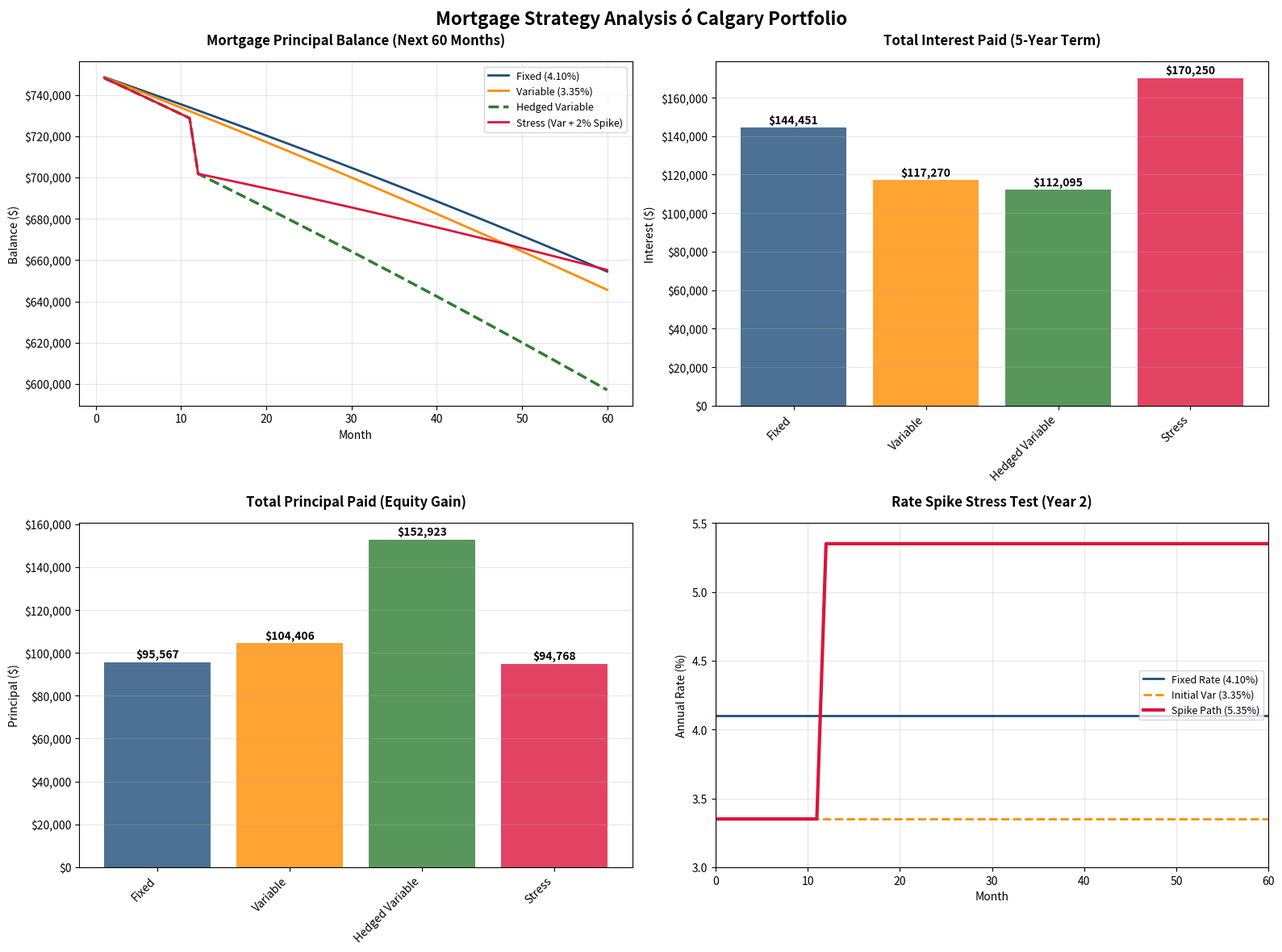
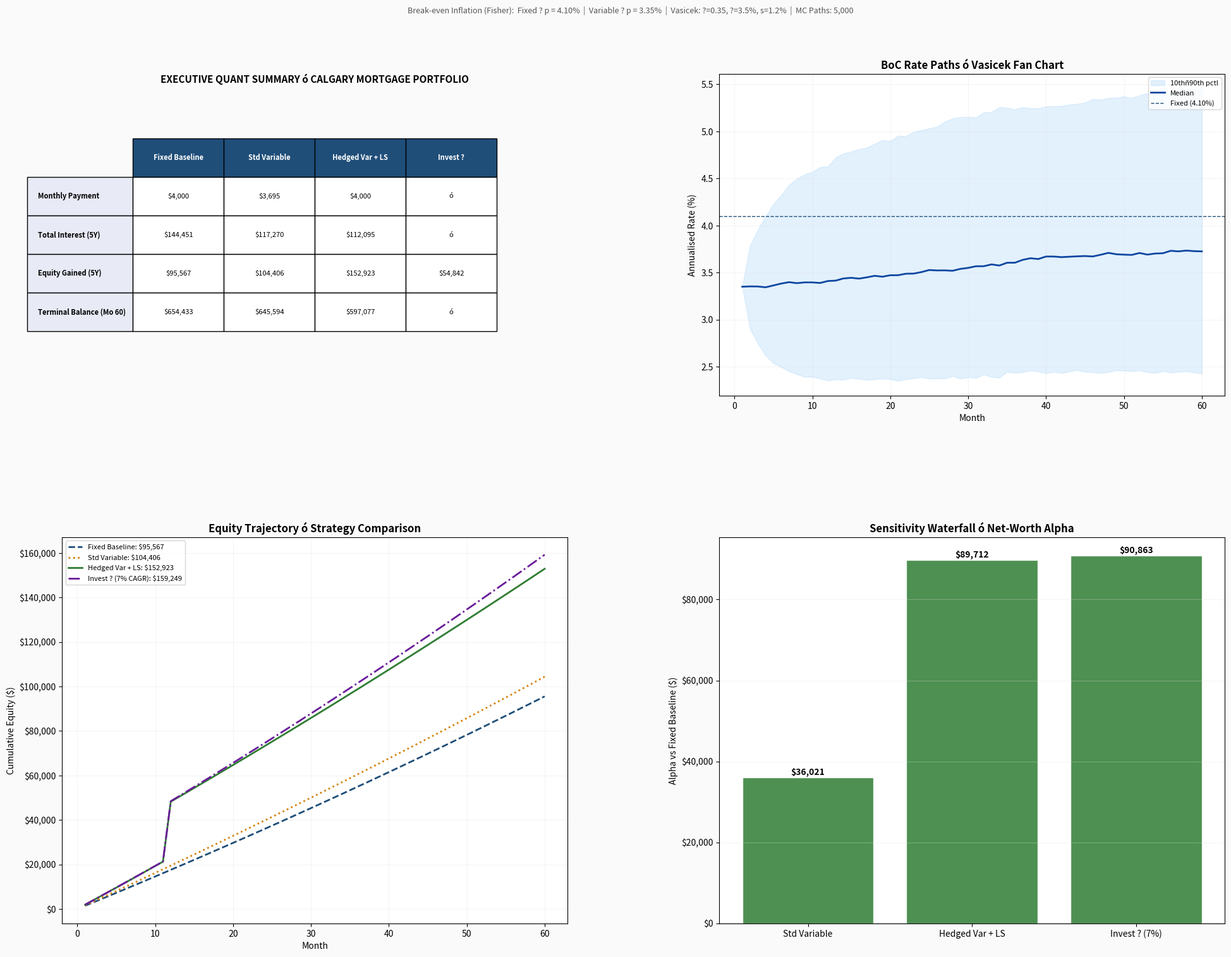
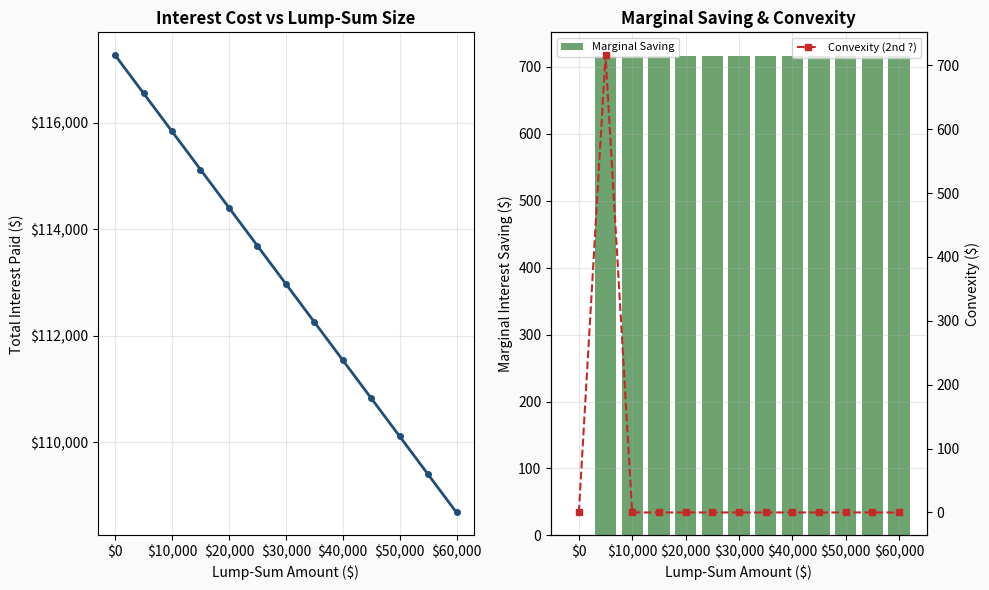

Write the Python code that produced these figures, in order.
"""
Institutional-Grade Mortgage Risk Engine
=========================================
Asset-Liability Management (ALM) tool for residential mortgage portfolios.

Implements:
    - Vasicek SDE stochastic rate simulation (vectorized)
    - Vectorized amortization engine (NumPy)
    - Opportunity-cost / equity-portfolio comparison
    - Break-even inflation via Fisher Equation
    - Convexity analysis for lump-sum prepayments
    - 4-pane executive dashboard (Matplotlib/GridSpec)

Author: Senior Quantitative Developer ó Financial Risk Management
"""

from __future__ import annotations

import warnings
from dataclasses import dataclass
from typing import Dict, List, Optional, Tuple

import matplotlib.gridspec as gridspec
import matplotlib.pyplot as plt
import matplotlib.ticker as mticker
import numpy as np
import pandas as pd

warnings.filterwarnings("ignore", category=UserWarning)

# ------------------------------------------------------------------------------
# 1. DATA CLASSES ó Strict Input Contracts
# ------------------------------------------------------------------------------


@dataclass(frozen=True)
class MortgageParams:
    """Immutable contract for mortgage terms.

    Attributes:
        principal: Original loan balance in CAD.
        amortization_years: Full amortization horizon.
        fixed_rate: Annual fixed coupon rate (e.g. 0.0410).
        var_rate_start: Initial annual variable rate (e.g. 0.0335).
        term_months: Evaluation / renewal window (default 60 = 5 yr).
    """

    principal: float = 750_000.0
    amortization_years: int = 25
    fixed_rate: float = 0.0410
    var_rate_start: float = 0.0335
    term_months: int = 60
    payment_frequency: str = "monthly"  # "monthly", "biweekly", or "weekly"

    @property
    def periods_per_year(self) -> int:
        return {"monthly": 12, "biweekly": 26, "weekly": 52}.get(self.payment_frequency, 12)

    @property
    def total_months(self) -> int:
        return self.amortization_years * 12

    @property
    def total_periods(self) -> int:
        return self.amortization_years * self.periods_per_year

    @property
    def term_periods(self) -> int:
        return round(self.term_months * self.periods_per_year / 12)


@dataclass(frozen=True)
class VasicekParams:
    """Vasicek SDE calibration set.

    dr_t = kappa * (theta - r_t) * dt + sigma * dW_t

    Attributes:
        kappa: Mean-reversion speed.
        theta: Long-run equilibrium rate.
        sigma: Instantaneous volatility.
        floor: Hard floor on simulated rates (regulatory minimum).
    """

    kappa: float = 0.35
    theta: float = 0.035
    sigma: float = 0.012
    floor: float = 0.0225


@dataclass(frozen=True)
class LumpSumSpec:
    """Lump-sum prepayment specification.

    Attributes:
        amount: Prepayment amount in CAD.
        month: 1-indexed month in which the prepayment occurs.
    """

    amount: float = 20_000.0
    month: int = 12


@dataclass(frozen=True)
class OpportunityCostParams:
    """Parameters for the equity-portfolio counterfactual.

    Attributes:
        equity_cagr: Assumed compound annual growth rate for equities.
    """

    equity_cagr: float = 0.07


# ------------------------------------------------------------------------------
# 2. STOCHASTIC RATE ENGINE
# ------------------------------------------------------------------------------


class VasicekRateEngine:
    """Vectorized Vasicek short-rate simulator.

    Generates Bank of Canada overnight-rate proxy paths via the
    EulerñMaruyama discretisation of the Vasicek SDE.

    Args:
        vasicek_params: Calibration parameters for the SDE.
        seed: Optional RNG seed for reproducibility.
    """

    def __init__(
        self,
        vasicek_params: VasicekParams = VasicekParams(),
        seed: Optional[int] = None,
    ) -> None:
        self.p = vasicek_params
        self._rng = np.random.default_rng(seed)

    def simulate(
        self,
        n_periods: int,
        n_paths: int,
        r0: float,
        periods_per_year: int = 12,
    ) -> np.ndarray:
        """Generate rate paths.

        Args:
            n_periods: Number of time-steps (periods).
            n_paths: Number of Monte-Carlo paths.
            r0: Initial short rate.
            periods_per_year: Periods per year (12=monthly, 26=biweekly, 52=weekly).

        Returns:
            np.ndarray of shape (n_periods, n_paths) with annualised rates.
        """
        dt: float = 1.0 / periods_per_year
        paths = np.empty((n_periods, n_paths), dtype=np.float64)
        paths[0, :] = r0

        # Pre-draw all shocks at once ó avoids Python-level loop overhead
        z = self._rng.standard_normal((n_periods - 1, n_paths))

        sqrt_dt = np.sqrt(dt)
        for t in range(1, n_periods):
            drift = self.p.kappa * (self.p.theta - paths[t - 1, :]) * dt
            diffusion = self.p.sigma * sqrt_dt * z[t - 1, :]
            paths[t, :] = np.maximum(self.p.floor, paths[t - 1, :] + drift + diffusion)

        return paths

    def percentiles(
        self,
        paths: np.ndarray,
        quantiles: Tuple[float, ...] = (0.10, 0.50, 0.90),
    ) -> Dict[float, np.ndarray]:
        """Compute cross-sectional percentiles of rate paths.

        Args:
            paths: Shape (n_months, n_paths).
            quantiles: Desired quantiles.

        Returns:
            Mapping from quantile ? 1-D array of length n_months.
        """
        return {q: np.quantile(paths, q, axis=1) for q in quantiles}


# ------------------------------------------------------------------------------
# 3. VECTORIZED AMORTIZATION ENGINE (CORRECTED)
# ------------------------------------------------------------------------------


class AmortizationEngine:
    """High-performance amortization calculator.

    All heavy paths are pure NumPy; the per-scenario loop is kept
    intentionally (balance is path-dependent) but operates on scalars
    via compiled ufuncs ó sufficient for 10 000+ MC iterations < 2 s.

    Args:
        mortgage_params: Core mortgage contract.
    """

    def __init__(self, mortgage_params: MortgageParams = MortgageParams()) -> None:
        self.mp = mortgage_params

    # -- static helpers ----------------------------------------------------

    @staticmethod
    def level_payment(
        principal: float,
        annual_rate: float,
        n_periods: int,
        periods_per_year: int = 12,
    ) -> float:
        """Standard annuity payment formula.

        Args:
            principal: Loan balance.
            annual_rate: Annual nominal rate.
            n_periods: Total amortization periods.
            periods_per_year: Payment periods per year (12=monthly, 26=biweekly, 52=weekly).

        Returns:
            Per-period payment amount.
        """
        r = annual_rate / periods_per_year
        if r == 0.0:
            return principal / n_periods
        return principal * (r * (1 + r) ** n_periods) / ((1 + r) ** n_periods - 1)

    # -- single-path vectorized amortization -------------------------------

    def amortize(
        self,
        annual_rates: np.ndarray,
        monthly_payment: float,
        lump_sum: Optional[LumpSumSpec] = None,
    ) -> pd.DataFrame:
        """Run amortization schedule for a single rate path.

        Args:
            annual_rates: 1-D array of length ``term_months``.
            monthly_payment: Constant monthly payment.
            lump_sum: Optional prepayment specification.

        Returns:
            DataFrame with columns Month, Rate, Interest, Principal, Balance.
        """
        n = self.mp.term_periods
        ppy = self.mp.periods_per_year
        balance = float(self.mp.principal)

        interest_arr = np.empty(n, dtype=np.float64)
        principal_arr = np.empty(n, dtype=np.float64)
        balance_arr = np.empty(n, dtype=np.float64)

        ls_idx = (lump_sum.month - 1) if lump_sum else -1
        ls_amt = lump_sum.amount if lump_sum else 0.0

        for i in range(n):
            # Calculate interest on current balance
            monthly_rate = annual_rates[i] / ppy
            interest = balance * monthly_rate
            
            # Calculate principal payment from regular payment
            princ = monthly_payment - interest
            
            # Apply regular principal payment
            balance = max(0.0, balance - princ)
            
            # Apply lump sum payment AFTER regular payment (this is the fix!)
            lump_sum_this_month = 0.0
            if i == ls_idx:
                lump_sum_this_month = min(ls_amt, balance)  # Can't pay more than remaining balance
                balance = max(0.0, balance - lump_sum_this_month)
            
            # Record values
            interest_arr[i] = interest
            principal_arr[i] = princ + lump_sum_this_month  # Total principal includes lump sum
            balance_arr[i] = balance

        return pd.DataFrame(
            {
                "Month": np.arange(1, n + 1),  # period index (month, biweek, or week)
                "Rate": annual_rates[:n],
                "Interest": interest_arr,
                "Principal": principal_arr,
                "Balance": balance_arr,
            }
        )

    def amortize_bulk(
        self,
        rate_matrix: np.ndarray,
        monthly_payment: float,
        lump_sum: Optional[LumpSumSpec] = None,
    ) -> Tuple[np.ndarray, np.ndarray]:
        """Vectorized bulk amortization across many rate paths.

        Optimised inner loop ó avoids DataFrame overhead per path.

        Args:
            rate_matrix: Shape (term_months, n_paths).
            monthly_payment: Constant monthly payment.
            lump_sum: Optional prepayment specification.

        Returns:
            Tuple of (terminal balances, total interests), both shape (n_paths,).
        """
        n = self.mp.term_periods
        ppy = self.mp.periods_per_year
        n_paths = rate_matrix.shape[1]
        balances = np.full(n_paths, self.mp.principal, dtype=np.float64)
        interests = np.zeros(n_paths, dtype=np.float64)

        ls_idx = (lump_sum.month - 1) if lump_sum else -1
        ls_amt = lump_sum.amount if lump_sum else 0.0

        for t in range(n):
            # Calculate interest
            monthly_rate = rate_matrix[t, :] / ppy
            interest = balances * monthly_rate
            interests += interest
            
            # Apply regular principal payment
            princ = monthly_payment - interest
            balances = np.maximum(0.0, balances - princ)
            
            # Apply lump sum payment
            if t == ls_idx:
                lump_sum_payment = np.minimum(ls_amt, balances)
                balances = np.maximum(0.0, balances - lump_sum_payment)

        return balances, interests

    def amortize_bulk_full(
        self,
        rate_matrix: np.ndarray,
        monthly_payment: float,
        lump_sum: Optional[LumpSumSpec] = None,
    ) -> np.ndarray:
        """Full balance trajectory across all paths.

        Args:
            rate_matrix: Shape (term_months, n_paths).
            monthly_payment: Constant monthly payment.
            lump_sum: Optional prepayment specification.

        Returns:
            np.ndarray of shape (term_months, n_paths) ó balance at each step.
        """
        n = self.mp.term_periods
        ppy = self.mp.periods_per_year
        n_paths = rate_matrix.shape[1]
        balance_matrix = np.empty((n, n_paths), dtype=np.float64)
        balances = np.full(n_paths, self.mp.principal, dtype=np.float64)

        ls_idx = (lump_sum.month - 1) if lump_sum else -1
        ls_amt = lump_sum.amount if lump_sum else 0.0

        for t in range(n):
            # Calculate interest and apply regular payment
            monthly_rate = rate_matrix[t, :] / ppy
            interest = balances * monthly_rate
            princ = monthly_payment - interest
            balances = np.maximum(0.0, balances - princ)
            
            # Apply lump sum payment
            if t == ls_idx:
                lump_sum_payment = np.minimum(ls_amt, balances)
                balances = np.maximum(0.0, balances - lump_sum_payment)
                
            balance_matrix[t, :] = balances

        return balance_matrix


# ------------------------------------------------------------------------------
# 4. RISK & ANALYTICS LAYER
# ------------------------------------------------------------------------------


class RiskAnalytics:
    """Quantitative overlays: opportunity cost, break-even inflation, convexity.

    Args:
        mortgage_params: Core mortgage contract.
        opp_params: Equity-portfolio assumptions.
    """

    def __init__(
        self,
        mortgage_params: MortgageParams = MortgageParams(),
        opp_params: OpportunityCostParams = OpportunityCostParams(),
    ) -> None:
        self.mp = mortgage_params
        self.opp = opp_params

    # -- Opportunity Cost (Invest-the-Difference) -------------------------

    def invest_the_difference(
        self,
        base_payment: float,
        alt_payment: float,
        lump_sum: Optional[LumpSumSpec] = None,
    ) -> np.ndarray:
        """Simulate a brokerage account funded by payment deltas.

        Each month the difference ``base_payment - alt_payment`` is invested
        at ``equity_cagr``.  If a lump_sum is specified, that amount is also
        invested in the corresponding month instead of prepaying the mortgage.

        Args:
            base_payment: Higher (e.g. fixed) monthly payment.
            alt_payment: Lower (e.g. variable) monthly payment.
            lump_sum: Amount that *could* have been invested.

        Returns:
            1-D array of portfolio value at each month-end.
        """
        n = self.mp.term_periods
        monthly_r = (1 + self.opp.equity_cagr) ** (1 / self.mp.periods_per_year) - 1
        portfolio = np.zeros(n, dtype=np.float64)
        value = 0.0
        delta = base_payment - alt_payment

        ls_idx = (lump_sum.month - 1) if lump_sum else -1
        ls_amt = lump_sum.amount if lump_sum else 0.0

        for t in range(n):
            contribution = delta
            if t == ls_idx:
                contribution += ls_amt
            value = (value + contribution) * (1 + monthly_r)
            portfolio[t] = value

        return portfolio

    # -- Break-even Inflation (Fisher Equation) ---------------------------

    @staticmethod
    def breakeven_inflation(nominal_rate: float, real_rate: float = 0.0) -> float:
        """Fisher Equation: i ò r + p  ?  p = i - r.

        When ``real_rate=0`` the break-even inflation equals the nominal rate
        (i.e., the rate at which the real cost of debt is zero).

        Args:
            nominal_rate: Annual nominal mortgage rate.
            real_rate: Target real cost of debt (default 0 ? break-even).

        Returns:
            Break-even annual inflation rate p.
        """
        return nominal_rate - real_rate

    # -- Convexity of Lump-Sum Prepayments --------------------------------

    def lump_sum_convexity(
        self,
        annual_rate: float,
        monthly_payment: float,
        ls_amounts: Optional[np.ndarray] = None,
    ) -> pd.DataFrame:
        """Measure non-linear interest savings from increasing lump sums.

        For each lump-sum size, computes total interest paid over the term,
        then derives the marginal and second-order (convexity) savings.

        Args:
            annual_rate: Flat annual rate assumption.
            monthly_payment: Monthly payment.
            ls_amounts: Array of lump-sum sizes to evaluate.

        Returns:
            DataFrame with columns LumpSum, TotalInterest, MarginalSaving,
            Convexity.
        """
        if ls_amounts is None:
            ls_amounts = np.arange(0, 60_001, 5_000, dtype=np.float64)

        engine = AmortizationEngine(self.mp)
        flat_rates = np.full(self.mp.term_periods, annual_rate)
        results: List[Dict[str, float]] = []

        for ls in ls_amounts:
            spec = LumpSumSpec(amount=float(ls), month=12) if ls > 0 else None
            df = engine.amortize(flat_rates, monthly_payment, lump_sum=spec)
            results.append({"LumpSum": ls, "TotalInterest": df["Interest"].sum()})

        out = pd.DataFrame(results)
        out["MarginalSaving"] = -out["TotalInterest"].diff().fillna(0)
        out["Convexity"] = out["MarginalSaving"].diff().fillna(0)
        return out


# ------------------------------------------------------------------------------
# 5. VISUALIZATION SUITE
# ------------------------------------------------------------------------------


class ExecutiveDashboard:
    """Four-pane institutional dashboard.

    Panes:
        1. Executive Summary Table
        2. Probability Fan Chart (Vasicek rate percentiles)
        3. Equity Trajectory (4 strategies)
        4. Sensitivity Waterfall (Alpha vs Fixed Baseline)

    Args:
        mortgage_params: Core mortgage terms.
        vasicek_params: Rate-model calibration.
        opp_params: Equity-portfolio assumptions.
        seed: RNG seed for reproducibility.
    """

    # Colour palette ó institutional blue / green / amber / red
    _C = {
        "fixed": "#1f4e79",
        "std_var": "#d4820a",
        "hedged": "#2e7d32",
        "invest": "#6a1b9a",
        "stress": "#c62828",
        "fan_fill": "#90caf9",
        "fan_med": "#0d47a1",
        "bg": "#fafafa",
        "grid": "#e0e0e0",
    }

    def __init__(
        self,
        mortgage_params: MortgageParams = MortgageParams(),
        vasicek_params: VasicekParams = VasicekParams(),
        opp_params: OpportunityCostParams = OpportunityCostParams(),
        seed: Optional[int] = 42,
    ) -> None:
        self.mp = mortgage_params
        self.vp = vasicek_params
        self.opp = opp_params

        self.rate_engine = VasicekRateEngine(vasicek_params, seed=seed)
        self.amort_engine = AmortizationEngine(mortgage_params)
        self.risk = RiskAnalytics(mortgage_params, opp_params)

        # Pre-compute level payments
        self.fixed_pmt = AmortizationEngine.level_payment(
            self.mp.principal, self.mp.fixed_rate, self.mp.total_periods, self.mp.periods_per_year
        )
        self.var_pmt = AmortizationEngine.level_payment(
            self.mp.principal, self.mp.var_rate_start, self.mp.total_periods, self.mp.periods_per_year
        )

    # -- helper: deterministic scenario schedules -------------------------

    def _build_deterministic_scenarios(
        self, lump_sum: LumpSumSpec
    ) -> Dict[str, pd.DataFrame]:
        """Build the three core deterministic amortization schedules.

        Args:
            lump_sum: Prepayment specification for the hedged strategy.

        Returns:
            Dict mapping strategy label ? amortization DataFrame.
        """
        n = self.mp.term_periods
        flat_f = np.full(n, self.mp.fixed_rate)
        flat_v = np.full(n, self.mp.var_rate_start)

        return {
            "Fixed Baseline": self.amort_engine.amortize(flat_f, self.fixed_pmt),
            "Std Variable": self.amort_engine.amortize(flat_v, self.var_pmt),
            "Hedged Var + LS": self.amort_engine.amortize(
                flat_v, self.fixed_pmt, lump_sum=lump_sum
            ),
        }

    def _build_deterministic_scenarios_with_stress(
        self, lump_sum: LumpSumSpec
    ) -> Dict[str, pd.DataFrame]:
        """Build the four core deterministic amortization schedules including stress test.

        Args:
            lump_sum: Prepayment specification for the hedged strategy.

        Returns:
            Dict mapping strategy label ? amortization DataFrame.
        """
        n = self.mp.term_periods
        ppy = self.mp.periods_per_year
        flat_f = np.full(n, self.mp.fixed_rate)
        flat_v = np.full(n, self.mp.var_rate_start)

        # Stress scenario: +2% spike starting after period equivalent of month 12
        stress_rates = np.full(n, self.mp.var_rate_start)
        spike_start = round(12 * ppy / 12)  # period index equivalent to month 12
        stress_rates[spike_start:] = self.mp.var_rate_start + 0.02  # 2% spike after year 1

        return {
            "Fixed (4.10%)": self.amort_engine.amortize(flat_f, self.fixed_pmt),
            "Variable (3.35%)": self.amort_engine.amortize(flat_v, self.var_pmt),
            "Hedged Variable": self.amort_engine.amortize(
                flat_v, self.fixed_pmt, lump_sum=lump_sum
            ),
            "Stress (Var + 2% Spike)": self.amort_engine.amortize(
                stress_rates, self.fixed_pmt, lump_sum=lump_sum
            ),
        }

    # -- PANE 1: Executive Summary Table ----------------------------------

    def _render_summary_table(
        self,
        ax: plt.Axes,
        scenarios: Dict[str, pd.DataFrame],
        invest_terminal: float,
    ) -> None:
        """Render the executive KPI table.

        Args:
            ax: Matplotlib Axes (will be turned off).
            scenarios: Strategy label ? DataFrame.
            invest_terminal: Terminal value of the invest-the-difference portfolio.
        """
        ax.axis("off")

        col_labels = list(scenarios.keys()) + ["Invest ?"]
        row_labels = [
            "Monthly Payment",
            "Total Interest (5Y)",
            "Equity Gained (5Y)",
            "Terminal Balance (Mo 60)",
        ]

        payments = {
            "Fixed Baseline": self.fixed_pmt,
            "Std Variable": self.var_pmt,
            "Hedged Var + LS": self.fixed_pmt,
        }

        cell_text: List[List[str]] = []

        # Row 0 ó Monthly Payment
        row = [f"${payments[k]:,.0f}" for k in scenarios] + ["ó"]
        cell_text.append(row)

        # Row 1 ó Total Interest
        row = [f"${scenarios[k]['Interest'].sum():,.0f}" for k in scenarios]
        row.append("ó")
        cell_text.append(row)

        # Row 2 ó Equity Gained (principal paid + lump sum reduction)
        row = [f"${scenarios[k]['Principal'].sum():,.0f}" for k in scenarios]
        row.append(f"${invest_terminal:,.0f}")
        cell_text.append(row)

        # Row 3 ó Terminal Balance
        row = [f"${scenarios[k].iloc[-1]['Balance']:,.0f}" for k in scenarios]
        row.append("ó")
        cell_text.append(row)

        table = ax.table(
            cellText=cell_text,
            rowLabels=row_labels,
            colLabels=col_labels,
            loc="center",
            cellLoc="center",
        )
        
        # Fix table sizing and font
        table.auto_set_font_size(False)
        table.set_fontsize(8)
        table.scale(1.0, 1.8)
        
        # Adjust cell dimensions - use correct indexing
        cellDict = table.get_celld()
        
        # Set uniform cell dimensions for all existing cells
        for (i, j), cell in cellDict.items():
            cell.set_width(0.18)
            cell.set_height(0.12)
            
        # Style header row
        for j in range(len(col_labels)):
            if (0, j) in cellDict:
                cellDict[(0, j)].set_facecolor("#1f4e79")
                cellDict[(0, j)].set_text_props(color="white", weight="bold", size=8)
            
        # Style row labels
        for i in range(1, len(row_labels) + 1):
            if (i, -1) in cellDict:
                cellDict[(i, -1)].set_facecolor("#e8eaf6")
                cellDict[(i, -1)].set_text_props(weight="bold", size=8)

        ax.set_title(
            "EXECUTIVE QUANT SUMMARY ó CALGARY MORTGAGE PORTFOLIO",
            fontsize=11,
            weight="bold",
            pad=8,
            y=0.95
        )
        
        ax.set_xlim(-0.1, 1.1)
        ax.set_ylim(-0.1, 1.0)

    # -- PANE 2: Probability Fan Chart ------------------------------------

    def _render_fan_chart(
        self,
        ax: plt.Axes,
        paths: np.ndarray,
    ) -> None:
        """Render the stochastic rate fan chart with 10/50/90 percentiles.

        Args:
            ax: Target Axes.
            paths: Shape (n_months, n_paths).
        """
        months = np.arange(1, paths.shape[0] + 1)
        pcts = self.rate_engine.percentiles(paths, (0.10, 0.50, 0.90))

        ax.fill_between(
            months,
            pcts[0.10] * 100,
            pcts[0.90] * 100,
            alpha=0.25,
            color=self._C["fan_fill"],
            label="10thñ90th pctl",
        )
        ax.plot(
            months, pcts[0.50] * 100, color=self._C["fan_med"], lw=2, label="Median"
        )
        ax.axhline(
            self.mp.fixed_rate * 100,
            color=self._C["fixed"],
            ls="--",
            lw=1,
            label=f"Fixed ({self.mp.fixed_rate*100:.2f}%)",
        )
        ax.set_ylabel("Annualised Rate (%)")
        ax.set_xlabel("Month")
        ax.set_title("BoC Rate Paths ó Vasicek Fan Chart", weight="bold")
        ax.legend(fontsize=8, loc="upper right")
        ax.grid(True, alpha=0.3, color=self._C["grid"])

    # -- PANE 3: Equity Trajectory ----------------------------------------

    def _render_equity_trajectory(
        self,
        ax: plt.Axes,
        scenarios: Dict[str, pd.DataFrame],
        invest_portfolio: np.ndarray,
    ) -> None:
        """Comparative equity build across strategies.

        Equity = Principal - Balance  (i.e., cumulative principal repaid).

        Args:
            ax: Target Axes.
            scenarios: Strategy label ? DataFrame.
            invest_portfolio: 1-D array of invest-the-difference portfolio value.
        """
        colours = {
            "Fixed Baseline": self._C["fixed"],
            "Std Variable": self._C["std_var"],
            "Hedged Var + LS": self._C["hedged"],
        }
        styles = {
            "Fixed Baseline": "--",
            "Std Variable": ":",
            "Hedged Var + LS": "-",
        }

        for label, df in scenarios.items():
            equity = self.mp.principal - df["Balance"].values
            ax.plot(
                df["Month"],
                equity,
                color=colours[label],
                ls=styles[label],
                lw=2,
                label=f"{label}: ${equity[-1]:,.0f}",
            )

        # Invest-the-difference line: equity is Std Var equity + portfolio value
        std_var_equity = (
            self.mp.principal - scenarios["Std Variable"]["Balance"].values
        )
        combined = std_var_equity + invest_portfolio
        ax.plot(
            np.arange(1, self.mp.term_periods + 1),
            combined,
            color=self._C["invest"],
            lw=2,
            ls="-.",
            label=f"Invest ? (7% CAGR): ${combined[-1]:,.0f}",
        )

        ax.yaxis.set_major_formatter(mticker.FuncFormatter(lambda x, _: f"${x:,.0f}"))
        ax.set_ylabel("Cumulative Equity ($)")
        ax.set_xlabel("Month")
        ax.set_title("Equity Trajectory ó Strategy Comparison", weight="bold")
        ax.legend(fontsize=8, loc="upper left")
        ax.grid(True, alpha=0.3, color=self._C["grid"])

    # -- PANE 4: Sensitivity Waterfall ------------------------------------

    def _render_waterfall(
        self,
        ax: plt.Axes,
        scenarios: Dict[str, pd.DataFrame],
        invest_terminal: float,
    ) -> None:
        """Alpha waterfall ó net-worth gain vs Fixed Baseline.

        Alpha = (Equity_strategy - Equity_fixed) + (Interest_fixed - Interest_strategy).

        Args:
            ax: Target Axes.
            scenarios: Strategy label ? DataFrame.
            invest_terminal: Terminal value of the invest-the-difference portfolio.
        """
        fixed_interest = scenarios["Fixed Baseline"]["Interest"].sum()
        fixed_equity = self.mp.principal - scenarios["Fixed Baseline"].iloc[-1]["Balance"]

        labels: List[str] = []
        alphas: List[float] = []

        for label, df in scenarios.items():
            if label == "Fixed Baseline":
                continue
            strat_interest = df["Interest"].sum()
            strat_equity = self.mp.principal - df.iloc[-1]["Balance"]
            alpha = (strat_equity - fixed_equity) + (fixed_interest - strat_interest)
            labels.append(label)
            alphas.append(alpha)

        # Invest-the-difference alpha
        std_var_equity = (
            self.mp.principal - scenarios["Std Variable"].iloc[-1]["Balance"]
        )
        std_var_interest = scenarios["Std Variable"]["Interest"].sum()
        invest_alpha = (
            (std_var_equity + invest_terminal - fixed_equity)
            + (fixed_interest - std_var_interest)
        )
        labels.append("Invest ? (7%)")
        alphas.append(invest_alpha)

        colours = [
            self._C["hedged"] if a > 0 else self._C["stress"] for a in alphas
        ]
        bars = ax.bar(labels, alphas, color=colours, alpha=0.85, edgecolor="white")

        for bar, val in zip(bars, alphas):
            ax.text(
                bar.get_x() + bar.get_width() / 2,
                bar.get_height() + (200 if val > 0 else -600),
                f"${val:,.0f}",
                ha="center",
                va="bottom" if val > 0 else "top",
                fontsize=10,
                weight="bold",
            )

        ax.axhline(0, color="black", lw=0.8)
        ax.yaxis.set_major_formatter(mticker.FuncFormatter(lambda x, _: f"${x:,.0f}"))
        ax.set_ylabel("Alpha vs Fixed Baseline ($)")
        ax.set_title("Sensitivity Waterfall ó Net-Worth Alpha", weight="bold")
        ax.grid(True, axis="y", alpha=0.3, color=self._C["grid"])

    # -- PUBLIC: Render Full Stochastic Dashboard -------------------------

    def render(
        self,
        n_sims: int = 5_000,
        lump_sum: Optional[LumpSumSpec] = None,
        figsize: Tuple[float, float] = (20, 16),
        save_path: Optional[str] = None,
        dpi: int = 150,
    ) -> plt.Figure:
        """Compose and render the four-pane executive dashboard.

        Args:
            n_sims: Number of Monte-Carlo paths for the fan chart.
            lump_sum: Prepayment specification (defaults to $25 000 at month 12).
            figsize: Figure dimensions in inches.
            save_path: If provided, saves the figure to this path.
            dpi: Resolution for saved figure.

        Returns:
            The Matplotlib Figure object.
        """
        if lump_sum is None:
            lump_sum = LumpSumSpec()

        # -- data generation -----------------------------------------------
        scenarios = self._build_deterministic_scenarios(lump_sum)

        # Stochastic paths
        paths = self.rate_engine.simulate(
            self.mp.term_periods, n_sims, self.mp.var_rate_start, self.mp.periods_per_year
        )

        # Invest-the-difference
        invest_portfolio = self.risk.invest_the_difference(
            self.fixed_pmt, self.var_pmt, lump_sum=lump_sum
        )

        # -- figure layout with better spacing -----------------------------
        fig = plt.figure(figsize=figsize, facecolor=self._C["bg"])
        gs = gridspec.GridSpec(
            2,
            2,
            height_ratios=[1, 1.2],
            width_ratios=[1, 1],
            hspace=0.4,
            wspace=0.3,
            left=0.05,
            right=0.97,
            top=0.92,
            bottom=0.08,
        )

        ax_table = fig.add_subplot(gs[0, 0])
        ax_fan = fig.add_subplot(gs[0, 1])
        ax_equity = fig.add_subplot(gs[1, 0])
        ax_water = fig.add_subplot(gs[1, 1])

        # -- render panes --------------------------------------------------
        self._render_summary_table(ax_table, scenarios, invest_portfolio[-1])
        self._render_fan_chart(ax_fan, paths)
        self._render_equity_trajectory(ax_equity, scenarios, invest_portfolio)
        self._render_waterfall(ax_water, scenarios, invest_portfolio[-1])

        # -- Break-even inflation annotation -------------------------------
        be_fixed = RiskAnalytics.breakeven_inflation(self.mp.fixed_rate)
        be_var = RiskAnalytics.breakeven_inflation(self.mp.var_rate_start)
        fig.text(
            0.5,
            0.98,
            (
                f"Break-even Inflation (Fisher):  Fixed ? p = {be_fixed*100:.2f}%  |  "
                f"Variable ? p = {be_var*100:.2f}%  |  "
                f"Vasicek: ?={self.vp.kappa}, ?={self.vp.theta*100:.1f}%, "
                f"s={self.vp.sigma*100:.1f}%  |  MC Paths: {n_sims:,}"
            ),
            ha="center",
            fontsize=9,
            style="italic",
            color="#555555",
        )

        if save_path:
            fig.savefig(save_path, dpi=dpi, bbox_inches="tight", facecolor=fig.get_facecolor())

        return fig

    # -- PUBLIC: Render Deterministic Analysis ----------------------------

    def render_deterministic_analysis(
        self,
        lump_sum: Optional[LumpSumSpec] = None,
        figsize: Tuple[float, float] = (16, 12),
        save_path: Optional[str] = None,
        dpi: int = 150,
    ) -> plt.Figure:
        """Render the deterministic 4-panel analysis matching the provided image.

        Args:
            lump_sum: Prepayment specification (defaults to $25 000 at month 12).
            figsize: Figure dimensions in inches.
            save_path: If provided, saves the figure to this path.
            dpi: Resolution for saved figure.

        Returns:
            The Matplotlib Figure object.
        """
        if lump_sum is None:
            lump_sum = LumpSumSpec()

        # Build scenarios including stress test
        scenarios = self._build_deterministic_scenarios_with_stress(lump_sum)
        
        # Create figure with 2x2 layout
        fig, ((ax1, ax2), (ax3, ax4)) = plt.subplots(2, 2, figsize=figsize, facecolor='white')
        fig.suptitle("Mortgage Strategy Analysis ó Calgary Portfolio", fontsize=16, fontweight='bold', y=0.98)

        # Colors matching the image
        colors = {
            "Fixed (4.10%)": "#1f4e79",
            "Variable (3.35%)": "#ff8c00", 
            "Hedged Variable": "#2e7d32",
            "Stress (Var + 2% Spike)": "#dc143c"
        }

        # Panel 1: Principal Balance Trajectory
        ax1.set_title("Mortgage Principal Balance (Next 60 Months)", fontweight='bold', pad=15)
        
        for label, df in scenarios.items():
            style = '--' if 'Hedged' in label else '-'
            ax1.plot(df['Month'], df['Balance'], label=label, color=colors[label], 
                    linewidth=2.5 if 'Hedged' in label else 2, linestyle=style)
        
        ax1.set_xlabel("Month")
        ax1.set_ylabel("Balance ($)")
        ax1.legend(loc='upper right', fontsize=9)
        ax1.grid(True, alpha=0.3)
        ax1.yaxis.set_major_formatter(mticker.FuncFormatter(lambda x, _: f"${x:,.0f}"))

        # Panel 2: Total Interest Paid (Bar Chart)
        ax2.set_title("Total Interest Paid (5-Year Term)", fontweight='bold', pad=15)
        
        labels = list(scenarios.keys())
        interest_values = [scenarios[label]['Interest'].sum() for label in labels]
        
        bars = ax2.bar(range(len(labels)), interest_values, 
                       color=[colors[label] for label in labels], alpha=0.8)
        
        # Add value labels on bars
        for i, (bar, val) in enumerate(zip(bars, interest_values)):
            ax2.text(bar.get_x() + bar.get_width()/2, bar.get_height() + 1000,
                    f'${val:,.0f}', ha='center', va='bottom', fontweight='bold', fontsize=10)
        
        ax2.set_xticks(range(len(labels)))
        ax2.set_xticklabels([l.split('(')[0].strip() for l in labels], rotation=45, ha='right')
        ax2.set_ylabel("Interest ($)")
        ax2.yaxis.set_major_formatter(mticker.FuncFormatter(lambda x, _: f"${x:,.0f}"))
        ax2.grid(True, axis='y', alpha=0.3)

        # Panel 3: Total Principal Paid (Equity Gain)
        ax3.set_title("Total Principal Paid (Equity Gain)", fontweight='bold', pad=15)
        
        principal_values = [scenarios[label]['Principal'].sum() for label in labels]
        
        bars = ax3.bar(range(len(labels)), principal_values,
                       color=[colors[label] for label in labels], alpha=0.8)
        
        # Add value labels on bars
        for i, (bar, val) in enumerate(zip(bars, principal_values)):
            ax3.text(bar.get_x() + bar.get_width()/2, bar.get_height() + 1000,
                    f'${val:,.0f}', ha='center', va='bottom', fontweight='bold', fontsize=10)
        
        ax3.set_xticks(range(len(labels)))
        ax3.set_xticklabels([l.split('(')[0].strip() for l in labels], rotation=45, ha='right')
        ax3.set_ylabel("Principal ($)")
        ax3.yaxis.set_major_formatter(mticker.FuncFormatter(lambda x, _: f"${x:,.0f}"))
        ax3.grid(True, axis='y', alpha=0.3)

        # Panel 4: Rate Spike Stress Test (Year 2)
        ax4.set_title("Rate Spike Stress Test (Year 2)", fontweight='bold', pad=15)
        
        months = np.arange(0, 61)
        
        # Base rates
        ax4.axhline(self.mp.fixed_rate * 100, color=colors["Fixed (4.10%)"], 
                   linestyle='-', label='Fixed Rate (4.10%)', linewidth=2)
        ax4.axhline(self.mp.var_rate_start * 100, color=colors["Variable (3.35%)"], 
                   linestyle='--', label='Initial Var (3.35%)', linewidth=2)
        
        # Spike scenario
        spike_rates = np.full(61, self.mp.var_rate_start * 100)
        spike_rates[12:] = (self.mp.var_rate_start + 0.02) * 100
        ax4.plot(months, spike_rates, color=colors["Stress (Var + 2% Spike)"], 
                linewidth=3, label='Spike Path (5.35%)')
        
        ax4.set_xlabel("Month")
        ax4.set_ylabel("Annual Rate (%)")
        ax4.set_xlim(0, 60)
        ax4.set_ylim(3.0, 5.5)
        ax4.legend(loc='center right', fontsize=9)
        ax4.grid(True, alpha=0.3)

        plt.tight_layout()
        
        if save_path:
            fig.savefig(save_path, dpi=dpi, bbox_inches="tight", facecolor='white')

        return fig


# ------------------------------------------------------------------------------
# 6. CONVEXITY REPORT (STANDALONE CHART)
# ------------------------------------------------------------------------------


def plot_convexity_report(
    mortgage_params: MortgageParams = MortgageParams(),
    annual_rate: Optional[float] = None,
    figsize: Tuple[float, float] = (10, 6),
) -> plt.Figure:
    """Standalone convexity chart for lump-sum prepayment analysis.

    Args:
        mortgage_params: Core mortgage terms.
        annual_rate: Rate to use (defaults to the variable start rate).
        figsize: Figure dimensions.

    Returns:
        Matplotlib Figure.
    """
    if annual_rate is None:
        annual_rate = mortgage_params.var_rate_start

    pmt = AmortizationEngine.level_payment(
        mortgage_params.principal, annual_rate, mortgage_params.total_periods, mortgage_params.periods_per_year
    )
    risk = RiskAnalytics(mortgage_params)
    df = risk.lump_sum_convexity(annual_rate, pmt)

    fig, (ax1, ax2) = plt.subplots(1, 2, figsize=figsize, facecolor="#fafafa")

    # Total interest curve
    ax1.plot(
        df["LumpSum"],
        df["TotalInterest"],
        "o-",
        color="#1f4e79",
        lw=2,
        markersize=4,
    )
    ax1.set_xlabel("Lump-Sum Amount ($)")
    ax1.set_ylabel("Total Interest Paid ($)")
    ax1.set_title("Interest Cost vs Lump-Sum Size", weight="bold")
    ax1.xaxis.set_major_formatter(mticker.FuncFormatter(lambda x, _: f"${x:,.0f}"))
    ax1.yaxis.set_major_formatter(mticker.FuncFormatter(lambda x, _: f"${x:,.0f}"))
    ax1.grid(True, alpha=0.3)

    # Marginal saving & convexity
    ax2.bar(
        df["LumpSum"],
        df["MarginalSaving"],
        width=4000,
        color="#2e7d32",
        alpha=0.7,
        label="Marginal Saving",
    )
    ax2_twin = ax2.twinx()
    ax2_twin.plot(
        df["LumpSum"],
        df["Convexity"],
        "s--",
        color="#c62828",
        lw=1.5,
        markersize=4,
        label="Convexity (2nd ?)",
    )
    ax2.set_xlabel("Lump-Sum Amount ($)")
    ax2.set_ylabel("Marginal Interest Saving ($)")
    ax2_twin.set_ylabel("Convexity ($)")
    ax2.set_title("Marginal Saving & Convexity", weight="bold")
    ax2.xaxis.set_major_formatter(mticker.FuncFormatter(lambda x, _: f"${x:,.0f}"))
    ax2.legend(loc="upper left", fontsize=8)
    ax2_twin.legend(loc="upper right", fontsize=8)
    ax2.grid(True, alpha=0.3)

    fig.tight_layout()
    return fig


# ------------------------------------------------------------------------------
# 7. DEBUG & DIAGNOSTIC UTILITIES
# ------------------------------------------------------------------------------


def debug_lump_sum():
    """Debug function to test lump sum functionality."""
    print("=" * 60)
    print("DEBUGGING LUMP SUM FUNCTIONALITY")
    print("=" * 60)
    
    params = MortgageParams()
    engine = AmortizationEngine(params)
    
    # Calculate payment
    fixed_pmt = AmortizationEngine.level_payment(
        params.principal, params.fixed_rate, params.total_months
    )
    
    # Create flat rate array
    flat_rates = np.full(params.term_months, params.var_rate_start)
    
    print(f"Principal: ${params.principal:,.2f}")
    print(f"Monthly Payment: ${fixed_pmt:,.2f}")
    print(f"Rate: {params.var_rate_start*100:.2f}%")
    print()
    
    # Test without lump sum
    print("WITHOUT LUMP SUM:")
    df_no_ls = engine.amortize(flat_rates, fixed_pmt, lump_sum=None)
    print(f"Month 11 Balance: ${df_no_ls.iloc[10]['Balance']:,.2f}")
    print(f"Month 12 Balance: ${df_no_ls.iloc[11]['Balance']:,.2f}")
    print(f"Month 13 Balance: ${df_no_ls.iloc[12]['Balance']:,.2f}")
    print(f"Total Interest: ${df_no_ls['Interest'].sum():,.2f}")
    print(f"Total Principal: ${df_no_ls['Principal'].sum():,.2f}")
    print()
    
    # Test with lump sum
    print("WITH $25,000 LUMP SUM AT MONTH 12:")
    lump_sum = LumpSumSpec(amount=25_000, month=12)
    df_with_ls = engine.amortize(flat_rates, fixed_pmt, lump_sum=lump_sum)
    print(f"Month 11 Balance: ${df_with_ls.iloc[10]['Balance']:,.2f}")
    print(f"Month 12 Balance: ${df_with_ls.iloc[11]['Balance']:,.2f}")
    print(f"Month 13 Balance: ${df_with_ls.iloc[12]['Balance']:,.2f}")
    print(f"Month 12 Principal: ${df_with_ls.iloc[11]['Principal']:,.2f}")
    print(f"Total Interest: ${df_with_ls['Interest'].sum():,.2f}")
    print(f"Total Principal: ${df_with_ls['Principal'].sum():,.2f}")
    print()
    
    # Show the difference
    interest_diff = df_no_ls['Interest'].sum() - df_with_ls['Interest'].sum()
    balance_diff = df_no_ls.iloc[-1]['Balance'] - df_with_ls.iloc[-1]['Balance']
    
    print("DIFFERENCES:")
    print(f"Interest Savings: ${interest_diff:,.2f}")
    print(f"Balance Reduction: ${balance_diff:,.2f}")
    
    if abs(interest_diff) < 100:
        print("? WARNING: Lump sum appears to have minimal impact!")
    else:
        print("? Lump sum is working correctly!")
    
    print("=" * 60)


def performance_test() -> None:
    """Test vectorized performance for 10,000+ Monte Carlo paths."""
    import time
    
    print("Running Performance Test...")
    
    params = MortgageParams()
    engine = AmortizationEngine(params)
    rate_engine = VasicekRateEngine(seed=42)
    
    # Generate 10,000 paths
    n_paths = 10_000
    print(f"Generating {n_paths:,} Monte Carlo paths...")
    
    start_time = time.time()
    paths = rate_engine.simulate(params.term_months, n_paths, params.var_rate_start)
    
    # Run bulk amortization
    fixed_pmt = AmortizationEngine.level_payment(
        params.principal, params.fixed_rate, params.total_months
    )
    
    balances, interests = engine.amortize_bulk(
        paths, fixed_pmt, lump_sum=LumpSumSpec(amount=25_000, month=12)
    )
    
    end_time = time.time()
    elapsed = end_time - start_time
    
    print(f"Processed {n_paths:,} paths in {elapsed:.3f} seconds")
    print(f"Performance: {n_paths/elapsed:,.0f} paths/second")
    print(f"Target achieved: {'?' if elapsed < 2.0 else '?'} (< 2 seconds)")
    print()


# ------------------------------------------------------------------------------
# 8. ENTRY POINT
# ------------------------------------------------------------------------------


def main() -> None:
    """Run the full analysis pipeline."""
    print("Initializing Mortgage Risk Engine...")
    print()
    
    # Run debug test first
    debug_lump_sum()
    print()
    
    # Instantiate with defaults (Calgary portfolio)
    params = MortgageParams()
    vasicek = VasicekParams()
    opp = OpportunityCostParams()

    dashboard = ExecutiveDashboard(params, vasicek, opp, seed=42)

    # Render deterministic analysis (matching the provided image)
    print("Rendering Deterministic Analysis Dashboard...")
    fig_deterministic = dashboard.render_deterministic_analysis(
        lump_sum=LumpSumSpec(amount=25_000, month=12),
    )

    # Render full stochastic 4-pane dashboard
    print("Rendering Full Stochastic Dashboard...")
    fig_main = dashboard.render(
        n_sims=5_000,
        lump_sum=LumpSumSpec(amount=25_000, month=12),
    )

    # Convexity side-report
    print("Rendering Convexity Analysis...")
    fig_cvx = plot_convexity_report(params)

    # Print key analytics to console
    risk = RiskAnalytics(params, opp)
    be_fixed = risk.breakeven_inflation(params.fixed_rate)
    be_var = risk.breakeven_inflation(params.var_rate_start)

    print()
    print("=" * 64)
    print("  MORTGAGE RISK ENGINE ó KEY METRICS")
    print("=" * 64)
    print(f"  Fixed Payment ............ ${dashboard.fixed_pmt:>10,.2f}")
    print(f"  Variable Payment ......... ${dashboard.var_pmt:>10,.2f}")
    print(f"  Payment Delta ............ ${dashboard.fixed_pmt - dashboard.var_pmt:>10,.2f}")
    print(f"  Break-even p (Fixed) ..... {be_fixed*100:>10.2f}%")
    print(f"  Break-even p (Variable) .. {be_var*100:>10.2f}%")
    print("=" * 64)
    print()

    plt.show()


if __name__ == "__main__":
    main()
    
    # Uncomment to run performance test
    # performance_test()
